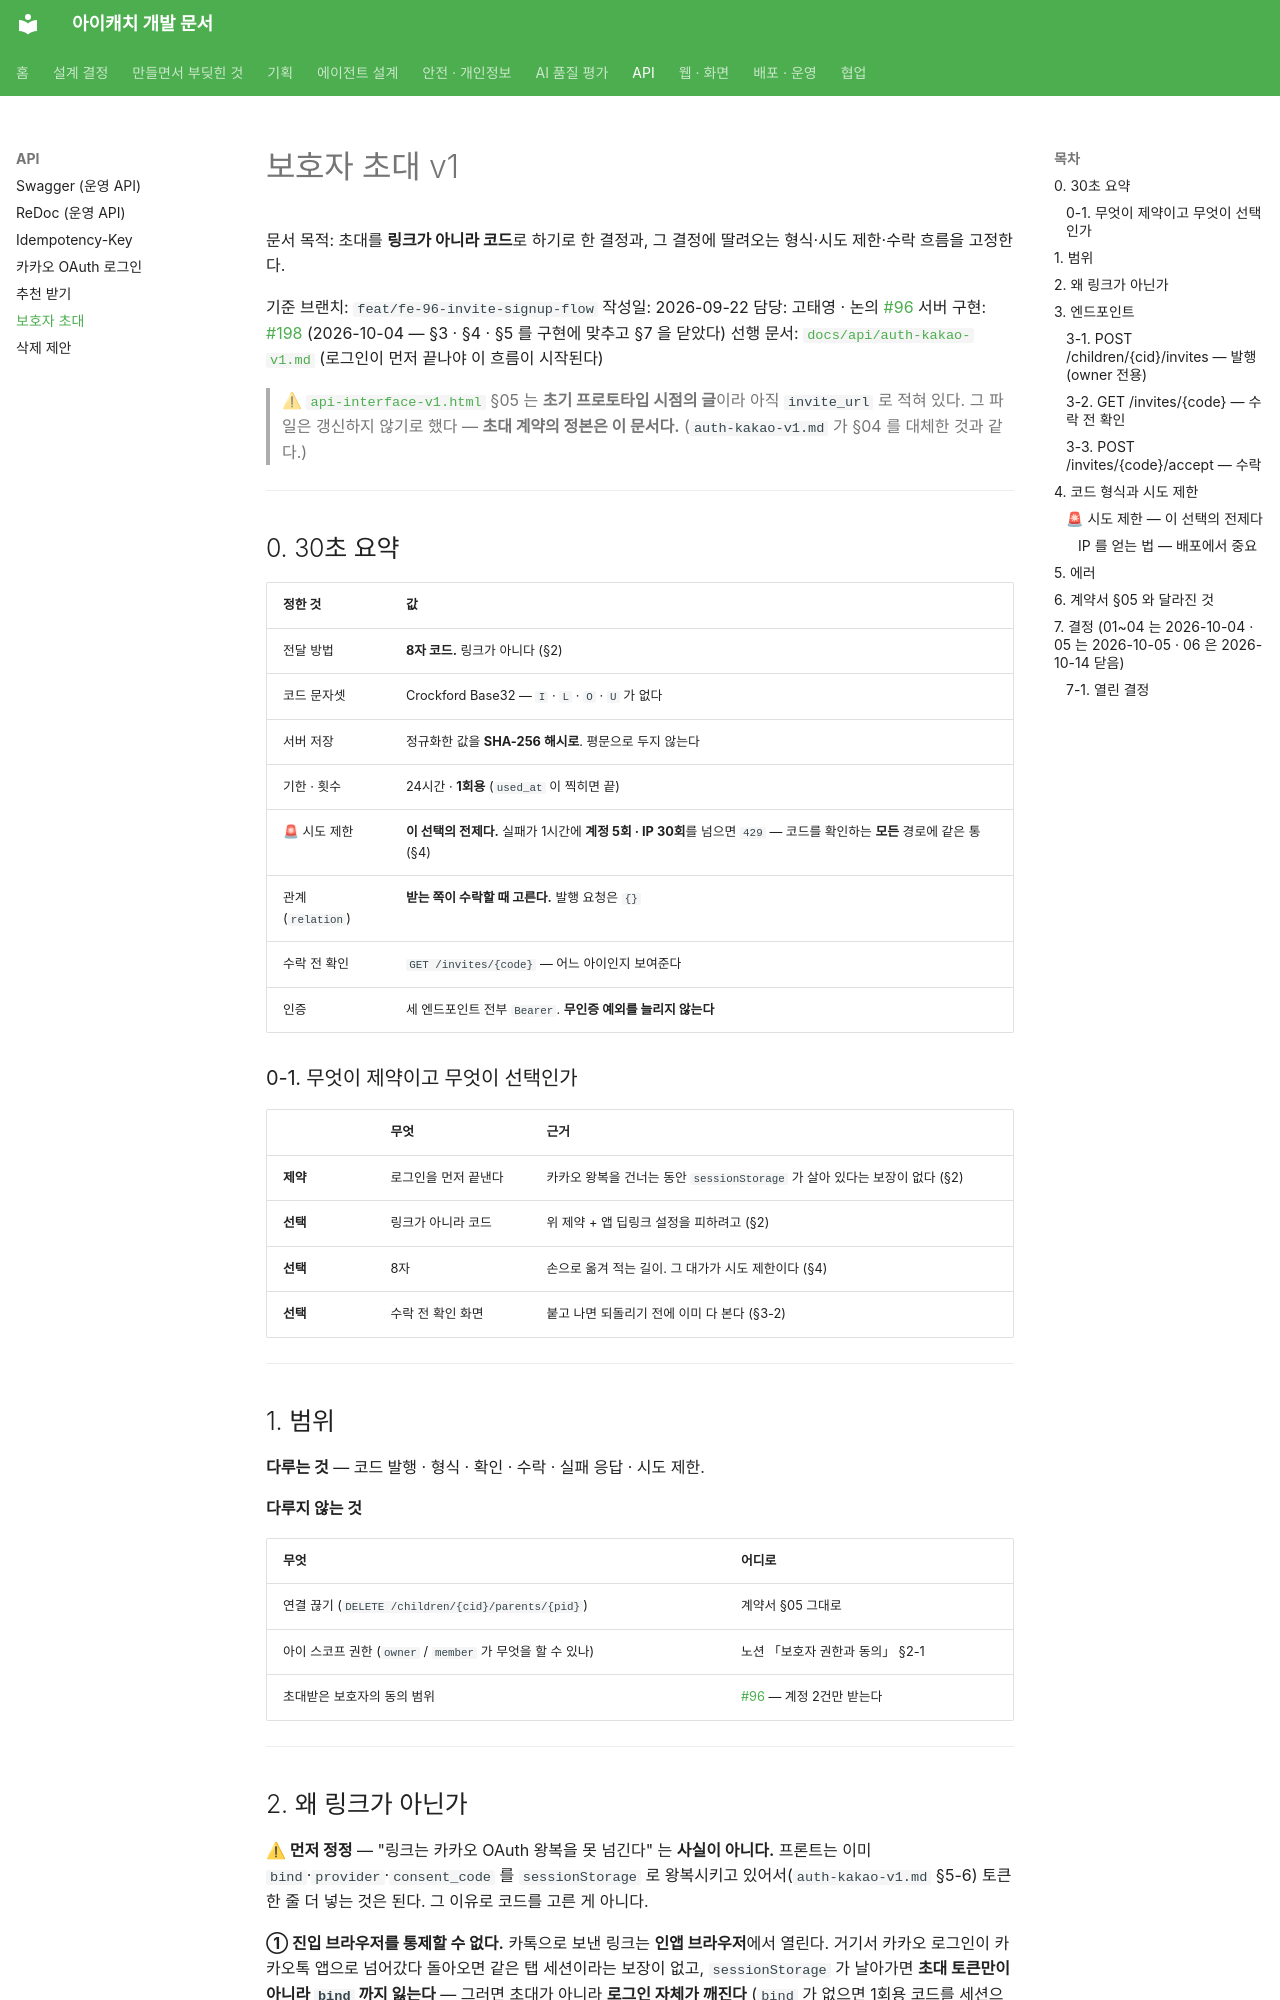

repository: kakaotechcampus-4/ktc4-pusan-3 · page: api/invite-v1/index.html · generator: mkdocs

# 보호자 초대 v1

문서 목적: 초대를 **링크가 아니라 코드**로 하기로 한 결정과, 그 결정에 딸려오는 형식·시도 제한·수락 흐름을 고정한다.

기준 브랜치: `feat/fe-96-invite-signup-flow`
작성일: 2026-09-22
담당: 고태영 · 논의 [#96](https://github.com/kakaotechcampus-4/ktc4-pusan-3/issues/96)
서버 구현: [#198](https://github.com/kakaotechcampus-4/ktc4-pusan-3/issues/198) (2026-10-04 — §3 · §4 · §5 를 구현에 맞추고 §7 을 닫았다)
선행 문서: [`docs/api/auth-kakao-v1.md`](./auth-kakao-v1.md) (로그인이 먼저 끝나야 이 흐름이 시작된다)

> ⚠ [`api-interface-v1.html`](./api-interface-v1.html) §05 는 **초기 프로토타입 시점의 글**이라 아직 `invite_url` 로 적혀 있다.
> 그 파일은 갱신하지 않기로 했다 — **초대 계약의 정본은 이 문서다.** (`auth-kakao-v1.md` 가 §04 를 대체한 것과 같다.)

---

## 0. 30초 요약

| 정한 것 | 값 |
| --- | --- |
| 전달 방법 | **8자 코드.** 링크가 아니다 (§2) |
| 코드 문자셋 | Crockford Base32 — `I` · `L` · `O` · `U` 가 없다 |
| 서버 저장 | 정규화한 값을 **SHA-256 해시로**. 평문으로 두지 않는다 |
| 기한 · 횟수 | 24시간 · **1회용** (`used_at` 이 찍히면 끝) |
| 🚨 시도 제한 | **이 선택의 전제다.** 실패가 1시간에 **계정 5회 · IP 30회**를 넘으면 `429` — 코드를 확인하는 **모든** 경로에 같은 통 (§4) |
| 관계(`relation`) | **받는 쪽이 수락할 때 고른다.** 발행 요청은 `{}` |
| 수락 전 확인 | `GET /invites/{code}` — 어느 아이인지 보여준다 |
| 인증 | 세 엔드포인트 전부 `Bearer`. **무인증 예외를 늘리지 않는다** |

### 0-1. 무엇이 제약이고 무엇이 선택인가

| | 무엇 | 근거 |
| --- | --- | --- |
| **제약** | 로그인을 먼저 끝낸다 | 카카오 왕복을 건너는 동안 `sessionStorage` 가 살아 있다는 보장이 없다 (§2) |
| **선택** | 링크가 아니라 코드 | 위 제약 + 앱 딥링크 설정을 피하려고 (§2) |
| **선택** | 8자 | 손으로 옮겨 적는 길이. 그 대가가 시도 제한이다 (§4) |
| **선택** | 수락 전 확인 화면 | 붙고 나면 되돌리기 전에 이미 다 본다 (§3-2) |

---

## 1. 범위

**다루는 것** — 코드 발행 · 형식 · 확인 · 수락 · 실패 응답 · 시도 제한.

**다루지 않는 것**

| 무엇 | 어디로 |
| --- | --- |
| 연결 끊기 (`DELETE /children/{cid}/parents/{pid}`) | 계약서 §05 그대로 |
| 아이 스코프 권한 (`owner` / `member` 가 무엇을 할 수 있나) | 노션 「보호자 권한과 동의」 §2-1 |
| 초대받은 보호자의 동의 범위 | [#96](https://github.com/kakaotechcampus-4/ktc4-pusan-3/issues/96) — 계정 2건만 받는다 |

---

## 2. 왜 링크가 아닌가

**⚠ 먼저 정정** — "링크는 카카오 OAuth 왕복을 못 넘긴다" 는 **사실이 아니다.** 프론트는 이미 `bind`·`provider`·`consent_code` 를 `sessionStorage` 로 왕복시키고 있어서(`auth-kakao-v1.md` §5-6) 토큰 한 줄 더 넣는 것은 된다. 그 이유로 코드를 고른 게 아니다.

**① 진입 브라우저를 통제할 수 없다.** 카톡으로 보낸 링크는 **인앱 브라우저**에서 열린다. 거기서 카카오 로그인이 카카오톡 앱으로 넘어갔다 돌아오면 같은 탭 세션이라는 보장이 없고, `sessionStorage` 가 날아가면 **초대 토큰만이 아니라 `bind` 까지 잃는다** — 그러면 초대가 아니라 **로그인 자체가 깨진다** (`bind` 가 없으면 1회용 코드를 세션으로 바꿀 수 없다).

**② 앱 딥링크 설정이 필요해진다.** `https://` 링크를 눌러 `apps/mobile` 웹뷰 셸로 들여보내려면 universal link / app link(`apple-app-site-association` · `assetlinks.json` · 도메인 검증)를 세워야 한다. 10주 안에 넣을 물건이 아니다.

**③ 입력 화면 하나를 두 곳에서 쓴다.** 초대를 받는 사람이 신규 가입자라는 보장이 없다 — 이미 쓰고 있는데 아이가 없는 보호자도 있다. 링크였다면 로그인/비로그인 두 갈래를 다 처리해야 한다. 코드는 **로그인을 끝낸 뒤 입력**하므로 왕복에 실어 보낼 상태가 하나도 없다.

> 🔶 **링크는 나중에 코드의 상위 호환으로 붙일 수 있다** — `/i/{code}` 가 코드 입력칸을 프리필하는 편의 기능이 되고, 아래 엔드포인트는 그대로다. 지금 코드로 고정하는 것이 그 길을 막지 않는다.

---
